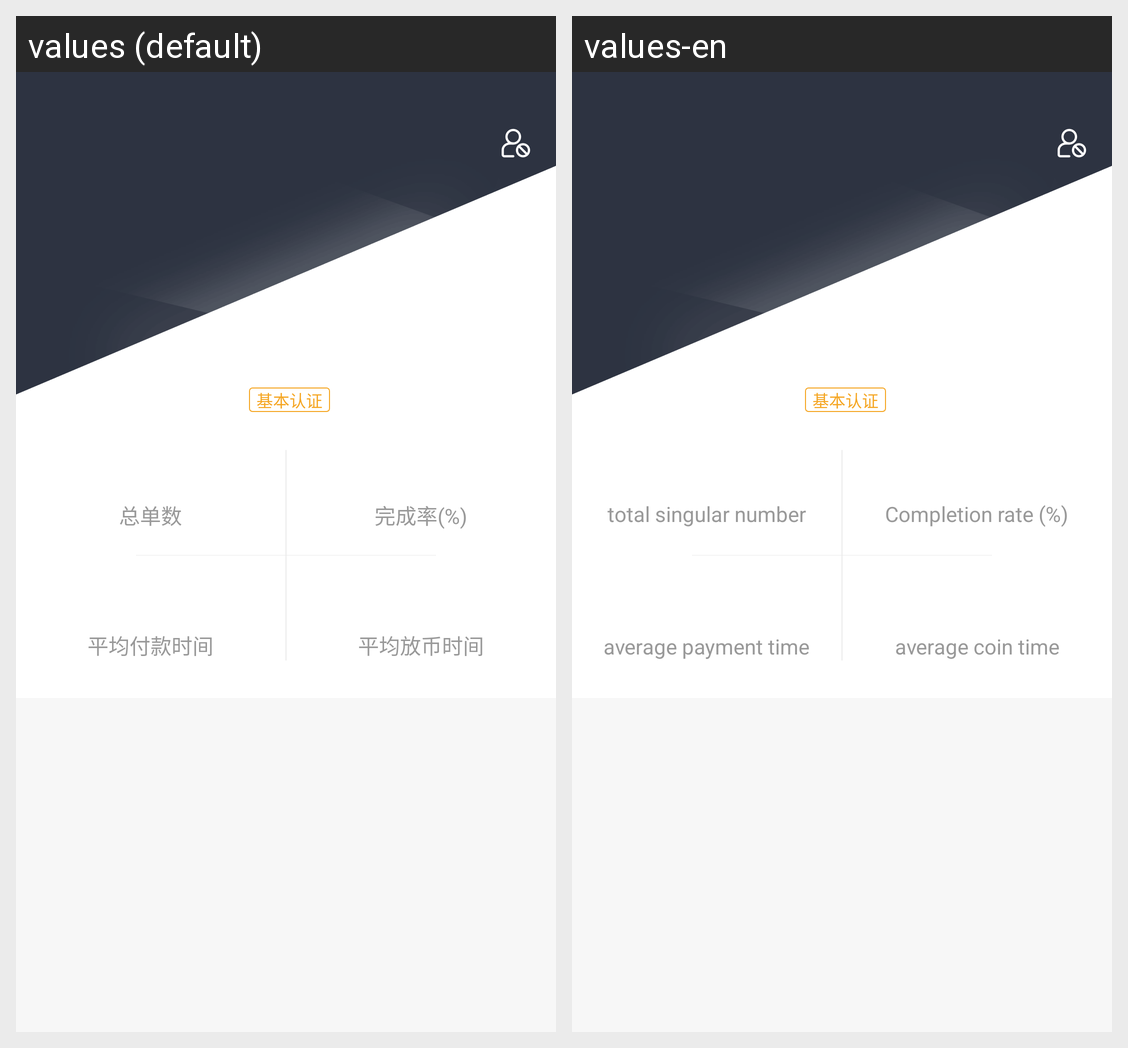

The same Android screen rendered under two of its app's locales, left to right. List the strings drawn on it with the default value and each locale's translation.
Android screen res/layout/activity_merchant_home_page.xml rendered under 2 locales, left to right: values (default), values-en. Device: Nexus 5 (rendered at 1080×1920; each locale shown at half size, 540×960, under a caption strip naming it); theme Theme.MaterialComponents.DayNight.NoActionBar.
Strings drawn on this screen, with the default value and each locale's value (text and hints the layout hard-codes, and strings that could not be matched under every locale, appear in the picture but are not listed):

total_order
  values: 总单数
  values-en: total singular number

complete_rate
  values: 完成率(%)
  values-en: Completion rate (%)

pay_time
  values: 平均付款时间
  values-en: average payment time

put_money_time
  values: 平均放币时间
  values-en: average coin time
